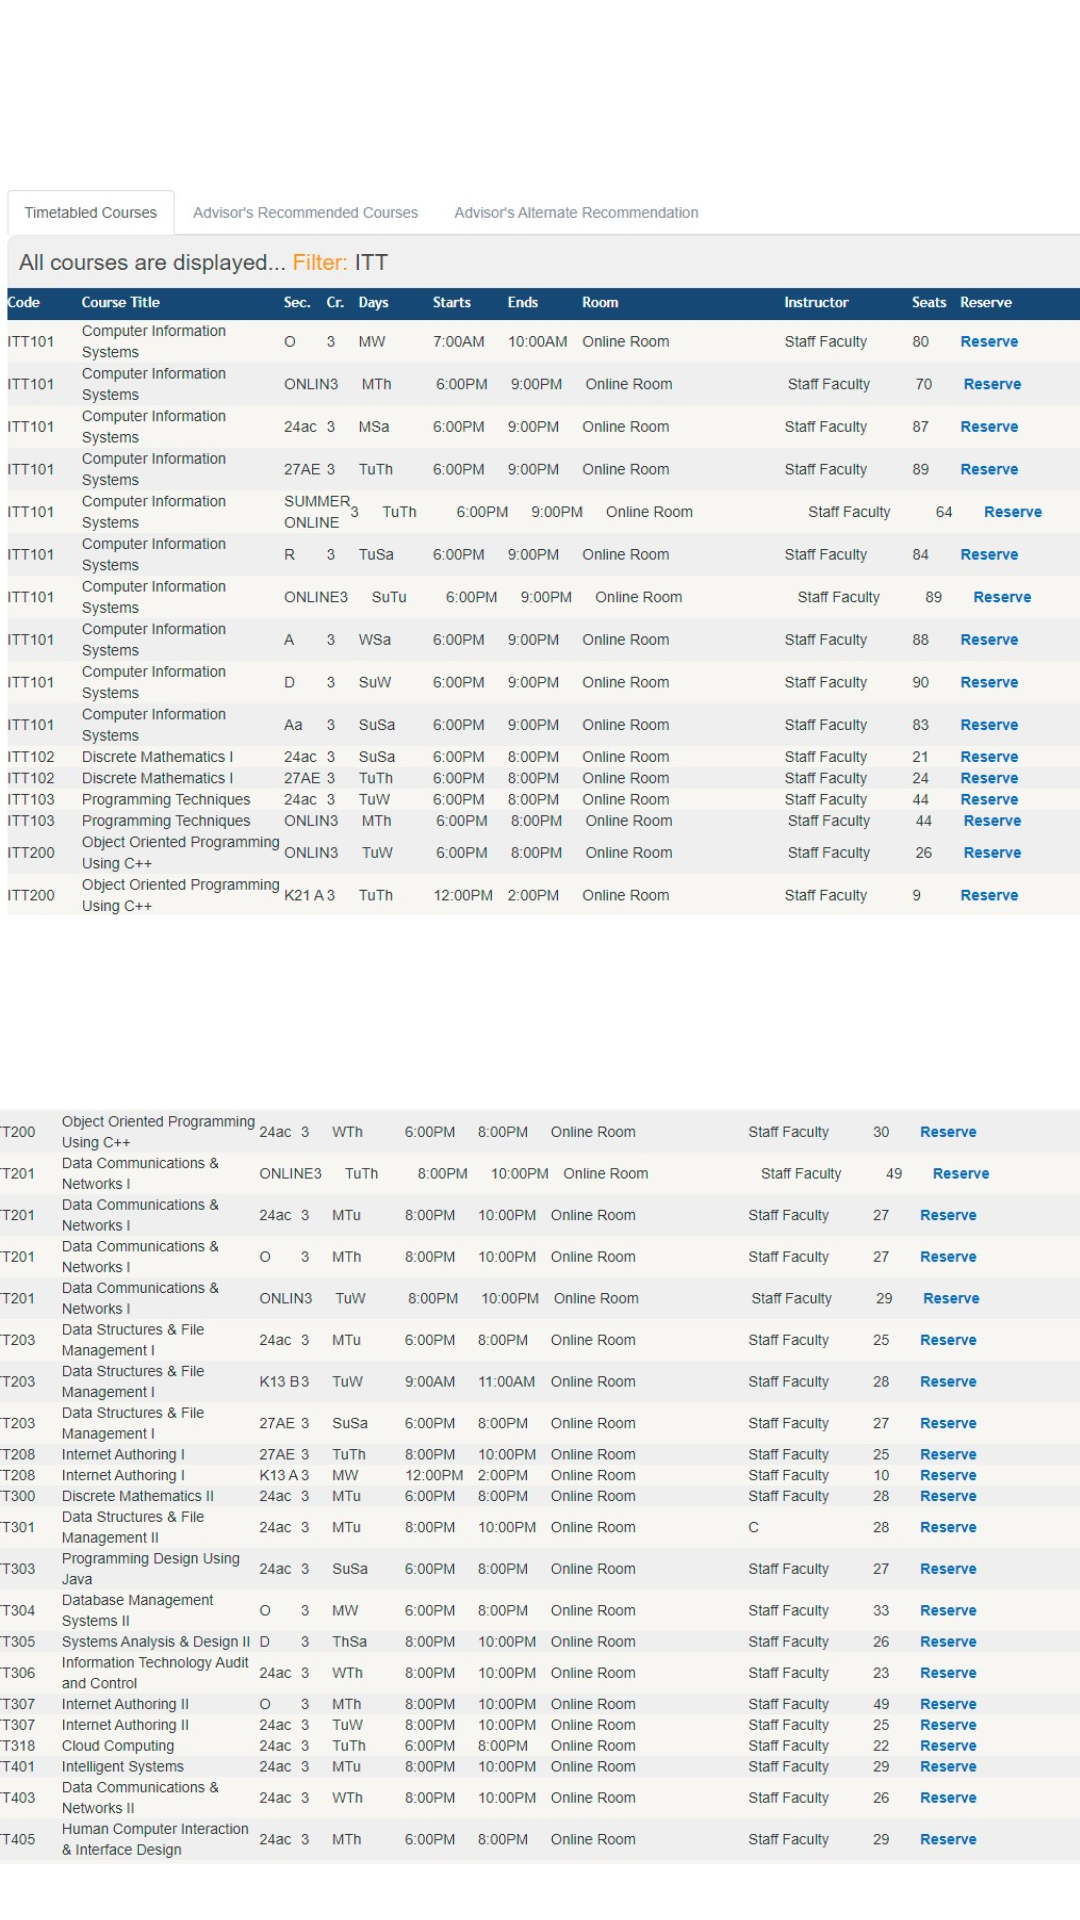

Here is an Android app screen rendered from its layout file. Give the layout XML and the strings, colors and styles it references.
<!-- AndroidManifest.xml: application theme Theme.UCCITClub -->
<!-- res/layout/activity_timetable.xml -->
<?xml version="1.0" encoding="utf-8"?>
<androidx.constraintlayout.widget.ConstraintLayout xmlns:android="http://schemas.android.com/apk/res/android"
    xmlns:app="http://schemas.android.com/apk/res-auto"
    xmlns:tools="http://schemas.android.com/tools"
    android:layout_width="match_parent"
    android:layout_height="match_parent">

    <ImageView
        android:id="@+id/logo"
        android:layout_width="wrap_content"
        android:layout_height="wrap_content"
        app:layout_constraintBottom_toBottomOf="parent"
        app:layout_constraintEnd_toEndOf="parent"
        app:layout_constraintHorizontal_bias="0.538"
        app:layout_constraintStart_toStartOf="parent"
        app:layout_constraintTop_toTopOf="parent"
        app:layout_constraintVertical_bias="0.023"
        app:srcCompat="@drawable/ucc" />

    <ImageView
        android:id="@+id/CourseTimeTable1"
        android:layout_width="381dp"
        android:layout_height="290dp"
        android:layout_below="@+id/CourseTimeTable"
        android:layout_alignParentEnd="true"
        android:padding="10dp"
        android:src="@drawable/timetable_one"
        app:layout_constraintBottom_toTopOf="@+id/CourseTimeTable2"
        app:layout_constraintEnd_toEndOf="parent"
        app:layout_constraintStart_toStartOf="parent"
        app:layout_constraintTop_toBottomOf="@+id/logo" />

    <ImageView
        android:id="@+id/CourseTimeTable2"
        android:layout_width="390dp"
        android:layout_height="289dp"
        android:layout_below="@+id/CourseTimeTable1"
        android:layout_alignParentStart="true"
        android:layout_alignParentEnd="true"
        android:layout_alignParentBottom="true"
        android:padding="10dp"
        android:src="@drawable/timetable_two"
        app:layout_constraintBottom_toBottomOf="parent"
        app:layout_constraintEnd_toEndOf="parent"
        app:layout_constraintStart_toStartOf="parent" />
</androidx.constraintlayout.widget.ConstraintLayout>
<!-- resources referenced by this layout -->
<resources>
  <!-- drawable timetable_one: jpg bitmap (drawable, 180266 bytes) -->
  <!-- drawable timetable_two: jpg bitmap (drawable, 230140 bytes) -->
  <style name="Theme.UCCITClub" parent="Theme.MaterialComponents.DayNight.DarkActionBar">
          
          <item name="colorPrimary">@color/purple_500</item>
          <item name="colorPrimaryVariant">@color/purple_700</item>
          <item name="colorOnPrimary">@color/white</item>
          
          <item name="colorSecondary">@color/teal_200</item>
          <item name="colorSecondaryVariant">@color/teal_700</item>
          <item name="colorOnSecondary">@color/black</item>
          
          <item name="android:statusBarColor" tools:targetApi="l">?attr/colorPrimaryVariant</item>
          
      </style>
  <!-- not gathered from this repository: default colours our renderer supplied (Android Studio template values) -->
  <color name="purple_500">#FF6200EE</color>
  <color name="purple_700">#FF3700B3</color>
  <color name="teal_200">#FF03DAC5</color>
  <color name="teal_700">#FF018786</color>
  <color name="black">#FF000000</color>
  <color name="white">#FFFFFFFF</color>
</resources>
